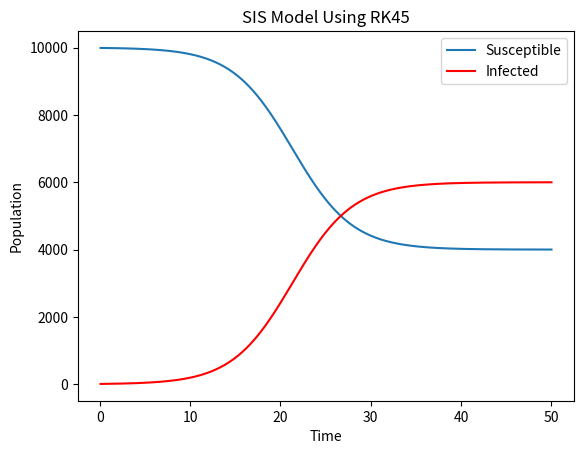
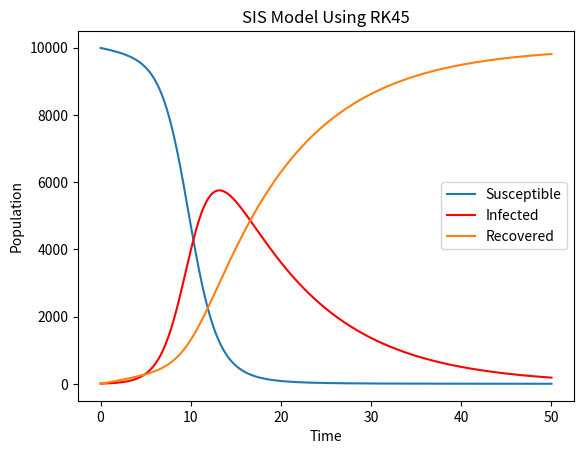

Reproduce these figures in Python, in order.
from scipy.integrate import RK45
import matplotlib.pyplot as plt

def sis_model(t, y):
    # Parameters of the disease
    beta = 0.5  # Infection rate
    alpha = 0.2  # Recovery rate

    # y needs to be packaged in a list for the solver to understand it
    S, I = y

    dI_dt = beta * S * I / N - alpha * I
    dS_dt = -beta * S * I / N + alpha * I
    return dS_dt, dI_dt

def sir_model(t, y):
    # Parameters of the disease
    beta = 0.8  # Infection rate
    alpha = 0.1 # Recovery rate
    gamma = 0.005  # Vaccination rate

    # y contains the state variables: [S, I, R]
    S, I, R = y

    # Population size (assumed constant)
    N = S + I + R

    # Differential equations
    dS_dt = (-beta * S * I / N) - gamma * S  # Susceptible individuals becoming infected
    dI_dt = (beta * S * I / N) - alpha * I  # Infected individuals either recovering or infecting others
    dR_dt = gamma * S + alpha * I  # Recovered individuals

    return dS_dt, dI_dt, dR_dt

def solve_model_RK45(model, N, I0, T, include_R=False):

    S0 = N - I0  # Number of original susceptible

    max_stepsize = 0.1

    # Initialising the lists that store the results
    times = []
    S_vals = []
    I_vals = []

    if include_R:
        y0 = [S0, I0, 0]
        R_vals = []
    else:
        y0 = [S0, I0]

    solver = RK45(model, 0, y0=y0, t_bound=T, max_step=max_stepsize)  # initialising the Runge-Kutta solver

    if include_R:
        while solver.status == 'running':  # needed because apparently this solver doesn't run itself
            solver.step()

            # Store the results at each time step
            times.append(solver.t)
            S, I, R = solver.y
            S_vals.append(S)
            I_vals.append(I)
            R_vals.append(R)

        return times, S_vals, I_vals, R_vals


    else:
        while solver.status == 'running':  # needed because apparently this solver doesn't run itself
            solver.step()

            # Store the results at each time step
            times.append(solver.t)
            S, I = solver.y
            S_vals.append(S)
            I_vals.append(I)

        return times, S_vals, I_vals

def plot_SIR(times, S_vals, I_vals, R_vals = None):
    plt.plot(times, S_vals, label='Susceptible')
    plt.plot(times, I_vals, label='Infected', color='red')
    if R_vals is not None:
        plt.plot(times, R_vals, label='Recovered')
    plt.xlabel('Time')
    plt.ylabel('Population')
    plt.legend()
    plt.title('SIS Model Using RK45')
    plt.show()

if __name__ == '__main__':
    N = 10000  # Number of inhabitants (of only one city for now)
    I0 = 10  # Number of original infected
    T = 50 # Number of iterations

    sis_times, sis_S, sis_I = solve_model_RK45(sis_model, N, I0, T)

    plot_SIR(sis_times, sis_S, sis_I)

    sir_times, sir_S, sir_I, sir_R = solve_model_RK45(sir_model, N, I0, T, include_R=True)

    plot_SIR(sir_times, sir_S, sir_I, sir_R)
